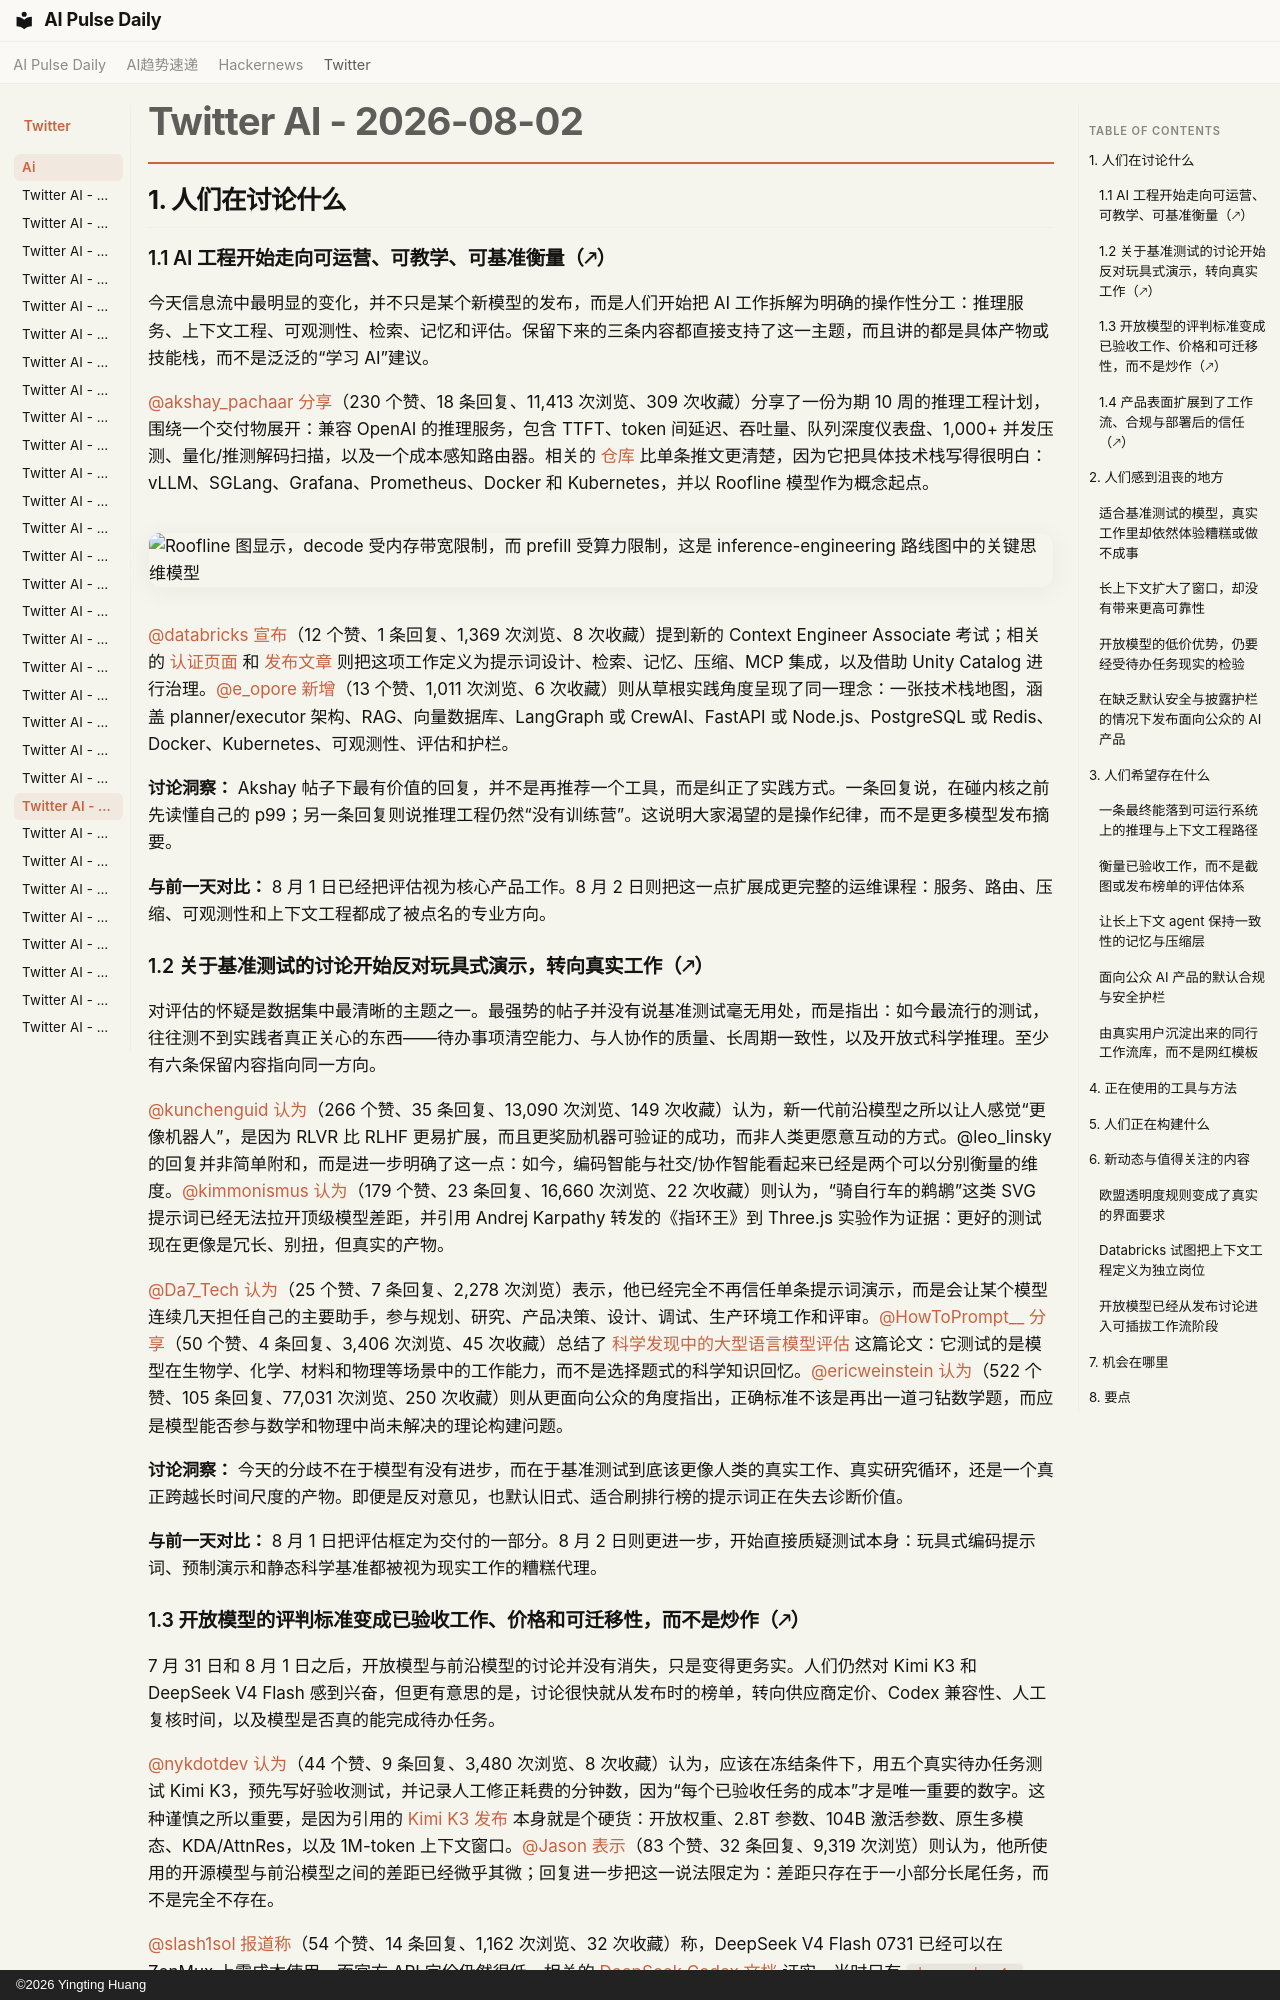

repository: vibewatch/vibewatch.github.io · page: twitter/ai/2026-08-02.zh/index.html · generator: mkdocs · copyright: ©2026 Yingting Huang

# Twitter AI - 2026-08-02

## 1. 人们在讨论什么

### 1.1 AI 工程开始走向可运营、可教学、可基准衡量（🡕）

今天信息流中最明显的变化，并不只是某个新模型的发布，而是人们开始把 AI 工作拆解为明确的操作性分工：推理服务、上下文工程、可观测性、检索、记忆和评估。保留下来的三条内容都直接支持了这一主题，而且讲的都是具体产物或技能栈，而不是泛泛的“学习 AI”建议。

[@akshay_pachaar](https://x.com/akshay_pachaar) [分享](https://x.com/akshay_pachaar/status/2083993552439345458)（230 个赞、18 条回复、11,413 次浏览、309 次收藏）分享了一份为期 10 周的推理工程计划，围绕一个交付物展开：兼容 OpenAI 的推理服务，包含 TTFT、token 间延迟、吞吐量、队列深度仪表盘、1,000+ 并发压测、量化/推测解码扫描，以及一个成本感知路由器。相关的 [仓库](https://github.com/patchy631/time-to-first-token) 比单条推文更清楚，因为它把具体技术栈写得很明白：vLLM、SGLang、Grafana、Prometheus、Docker 和 Kubernetes，并以 Roofline 模型作为概念起点。

![Roofline 图显示，decode 受内存带宽限制，而 prefill 受算力限制，这是 inference-engineering 路线图中的关键思维模型](https://pbs.twimg.com/media/HOvVF59boAAi7XI.jpg)

[@databricks](https://x.com/databricks) [宣布](https://x.com/databricks/status/2083953768400408726)（12 个赞、1 条回复、1,369 次浏览、8 次收藏）提到新的 Context Engineer Associate 考试；相关的 [认证页面](https://www.databricks.com/learn/certification/context-engineer-associate) 和 [发布文章](https://www.databricks.com/blog/databricks-context-engineer-associate-industrys-first-certification-reliable-ai-agent-systems) 则把这项工作定义为提示词设计、检索、记忆、压缩、MCP 集成，以及借助 Unity Catalog 进行治理。[@e_opore](https://x.com/e_opore) [新增](https://x.com/e_opore/status/2083962714011955330)（13 个赞、1,011 次浏览、6 次收藏）则从草根实践角度呈现了同一理念：一张技术栈地图，涵盖 planner/executor 架构、RAG、向量数据库、LangGraph 或 CrewAI、FastAPI 或 Node.js、PostgreSQL 或 Redis、Docker、Kubernetes、可观测性、评估和护栏。

**讨论洞察：** Akshay 帖子下最有价值的回复，并不是再推荐一个工具，而是纠正了实践方式。一条回复说，在碰内核之前先读懂自己的 p99；另一条回复则说推理工程仍然“没有训练营”。这说明大家渴望的是操作纪律，而不是更多模型发布摘要。

**与前一天对比：** 8 月 1 日已经把评估视为核心产品工作。8 月 2 日则把这一点扩展成更完整的运维课程：服务、路由、压缩、可观测性和上下文工程都成了被点名的专业方向。

### 1.2 关于基准测试的讨论开始反对玩具式演示，转向真实工作（🡕）

对评估的怀疑是数据集中最清晰的主题之一。最强势的帖子并没有说基准测试毫无用处，而是指出：如今最流行的测试，往往测不到实践者真正关心的东西——待办事项清空能力、与人协作的质量、长周期一致性，以及开放式科学推理。至少有六条保留内容指向同一方向。

[@kunchenguid](https://x.com/kunchenguid) [认为](https://x.com/kunchenguid/status/2084004473408753833)（266 个赞、35 条回复、13,090 次浏览、149 次收藏）认为，新一代前沿模型之所以让人感觉“更像机器人”，是因为 RLVR 比 RLHF 更易扩展，而且更奖励机器可验证的成功，而非人类更愿意互动的方式。@leo_linsky 的回复并非简单附和，而是进一步明确了这一点：如今，编码智能与社交/协作智能看起来已经是两个可以分别衡量的维度。[@kimmonismus](https://x.com/kimmonismus) [认为](https://x.com/kimmonismus/status/2083829468032876616)（179 个赞、23 条回复、16,660 次浏览、22 次收藏）则认为，“骑自行车的鹈鹕”这类 SVG 提示词已经无法拉开顶级模型差距，并引用 Andrej Karpathy 转发的《指环王》到 Three.js 实验作为证据：更好的测试现在更像是冗长、别扭，但真实的产物。

[@Da7_Tech](https://x.com/Da7_Tech) [认为](https://x.com/Da7_Tech/status/2084001731654934652)（25 个赞、7 条回复、2,278 次浏览）表示，他已经完全不再信任单条提示词演示，而是会让某个模型连续几天担任自己的主要助手，参与规划、研究、产品决策、设计、调试、生产环境工作和评审。[@HowToPrompt__](https://x.com/HowToPrompt__) [分享](https://x.com/HowToPrompt__/status/2083778565817127295)（50 个赞、4 条回复、3,406 次浏览、45 次收藏）总结了 [科学发现中的大型语言模型评估](https://arxiv.org/abs/2512.15567) 这篇论文：它测试的是模型在生物学、化学、材料和物理等场景中的工作能力，而不是选择题式的科学知识回忆。[@ericweinstein](https://x.com/ericweinstein) [认为](https://x.com/ericweinstein/status/2083715120602189844)（522 个赞、105 条回复、77,031 次浏览、250 次收藏）则从更面向公众的角度指出，正确标准不该是再出一道刁钻数学题，而应是模型能否参与数学和物理中尚未解决的理论构建问题。

**讨论洞察：** 今天的分歧不在于模型有没有进步，而在于基准测试到底该更像人类的真实工作、真实研究循环，还是一个真正跨越长时间尺度的产物。即便是反对意见，也默认旧式、适合刷排行榜的提示词正在失去诊断价值。

**与前一天对比：** 8 月 1 日把评估框定为交付的一部分。8 月 2 日则更进一步，开始直接质疑测试本身：玩具式编码提示词、预制演示和静态科学基准都被视为现实工作的糟糕代理。
